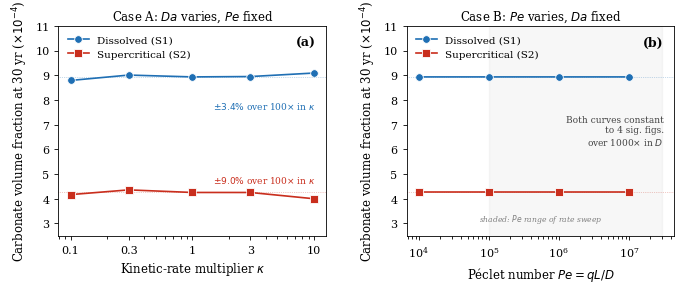

Source code (Python):
#!/usr/bin/env python3
"""
make_dape_figure.py

Generates fig_dape_disentangling.pdf — the Da-Pe disentangling figure
that responds to peer review concerns about whether the rate-sweep
trends are governed by Da or by associated changes in Pe.

The figure has two panels:
  Panel (a) Case A: carbonate VF vs kinetic-rate multiplier κ
            (Da varies, Pe held fixed)
  Panel (b) Case B: carbonate VF vs Péclet number Pe
            (Pe varies, Da held fixed)

Data values are from 18 PFLOTRAN simulations on hpc01, varying κ
(intrinsic rate constant multiplier) for Case A and varying D
(molecular diffusion coefficient) for Case B.

Usage:
    python3 make_dape_figure.py

Outputs (in current working directory):
    fig_dape_disentangling.pdf
    fig_dape_disentangling.png

Dependencies:
    numpy, matplotlib
"""

import numpy as np
import matplotlib.pyplot as plt
import matplotlib as mpl

# ---------------------------------------------------------------------
# Plot style — journal-ready, serif typeface
# ---------------------------------------------------------------------
mpl.rcParams['font.family'] = 'serif'
mpl.rcParams['font.size'] = 8
mpl.rcParams['axes.linewidth'] = 0.6
mpl.rcParams['xtick.major.width'] = 0.6
mpl.rcParams['ytick.major.width'] = 0.6
mpl.rcParams['xtick.major.size'] = 3
mpl.rcParams['ytick.major.size'] = 3

# ---------------------------------------------------------------------
# Simulation results (carbonate volume fraction at 30 years)
# ---------------------------------------------------------------------

# Case A: kinetic-rate sweep at fixed flow (varies Da, holds Pe)
caseA_dissolved = {
    0.1:  8.7890e-04,
    0.3:  9.0064e-04,
    1.0:  8.9321e-04,
    3.0:  8.9466e-04,
    10.0: 9.0891e-04,
}
caseA_scco2 = {
    0.1:  4.1677e-04,
    0.3:  4.3591e-04,
    1.0:  4.2546e-04,
    3.0:  4.2540e-04,
    10.0: 4.0000e-04,
}

# Case B: diffusion-coefficient sweep at fixed flow + kinetics
# (varies Pe, holds Da)
caseB_dissolved = {
    1.0e-10: 8.9321e-04,  # Pe = 1e7
    1.0e-9:  8.9321e-04,  # Pe = 1e6
    1.0e-8:  8.9321e-04,  # Pe = 1e5
    1.0e-7:  8.9320e-04,  # Pe = 1e4
}
caseB_scco2 = {
    1.0e-10: 4.2546e-04,
    1.0e-9:  4.2546e-04,
    1.0e-8:  4.2546e-04,
    1.0e-7:  4.2546e-04,
}

# Convert D to Pe (Q_BASE = base Darcy velocity, L_CHAR = characteristic length)
Q_BASE = 1.0e-5
L_CHAR = 100.0
def pe(D):
    return Q_BASE * L_CHAR / D


# ---------------------------------------------------------------------
# Figure
# ---------------------------------------------------------------------
fig, axes = plt.subplots(1, 2, figsize=(7.0, 3.0))
fig.subplots_adjust(left=0.09, right=0.97, top=0.88, bottom=0.18, wspace=0.30)

dissolved_color = '#1f6fb4'
scco2_color     = '#c92e1d'

# ===== Panel (a): Case A — Da varies, Pe fixed =====
ax = axes[0]
k_d = sorted(caseA_dissolved.keys())
v_d = [caseA_dissolved[k] for k in k_d]
k_s = sorted(caseA_scco2.keys())
v_s = [caseA_scco2[k] for k in k_s]

ax.semilogx(k_d, np.array(v_d) * 1e4,
            marker='o', color=dissolved_color, markersize=5.5,
            lw=1.2, mec='white', mew=0.6,
            label='Dissolved (S1)')
ax.semilogx(k_s, np.array(v_s) * 1e4,
            marker='s', color=scco2_color, markersize=5.5,
            lw=1.2, mec='white', mew=0.6,
            label='Supercritical (S2)')

# Reference lines at baseline (κ = 1) values
ax.axhline(caseA_dissolved[1.0] * 1e4, color=dissolved_color,
           lw=0.5, ls=':', alpha=0.5)
ax.axhline(caseA_scco2[1.0] * 1e4, color=scco2_color,
           lw=0.5, ls=':', alpha=0.5)

ax.set_xlabel(r'Kinetic-rate multiplier $\kappa$', fontsize=8.5)
ax.set_ylabel(r'Carbonate volume fraction at 30 yr ($\times 10^{-4}$)', fontsize=8.5)
ax.set_ylim(2.5, 11)
ax.set_xticks([0.1, 0.3, 1, 3, 10])
ax.set_xticklabels(['0.1', '0.3', '1', '3', '10'])
ax.legend(loc='upper left', fontsize=7.5, frameon=False)
ax.text(0.96, 0.95, '(a)', transform=ax.transAxes, fontsize=9,
        fontweight='bold', va='top', ha='right')
ax.set_title(r'Case A: $Da$ varies, $Pe$ fixed', fontsize=8.5, pad=4)

# Flatness annotations
ax.text(0.96, 0.62, r'$\pm 3.4\%$ over 100$\times$ in $\kappa$',
        transform=ax.transAxes, fontsize=6.5, ha='right', va='center',
        color=dissolved_color)
ax.text(0.96, 0.27, r'$\pm 9.0\%$ over 100$\times$ in $\kappa$',
        transform=ax.transAxes, fontsize=6.5, ha='right', va='center',
        color=scco2_color)


# ===== Panel (b): Case B — Pe varies, Da fixed =====
ax = axes[1]
D_d = sorted(caseB_dissolved.keys())
pe_d = [pe(D) for D in D_d]
v_bd = [caseB_dissolved[D] for D in D_d]
D_s = sorted(caseB_scco2.keys())
pe_s = [pe(D) for D in D_s]
v_bs = [caseB_scco2[D] for D in D_s]

order_d = np.argsort(pe_d)
pe_d_sorted = [pe_d[i] for i in order_d]
v_bd_sorted = [v_bd[i] for i in order_d]
order_s = np.argsort(pe_s)
pe_s_sorted = [pe_s[i] for i in order_s]
v_bs_sorted = [v_bs[i] for i in order_s]

ax.semilogx(pe_d_sorted, np.array(v_bd_sorted) * 1e4,
            marker='o', color=dissolved_color, markersize=5.5,
            lw=1.2, mec='white', mew=0.6,
            label='Dissolved (S1)')
ax.semilogx(pe_s_sorted, np.array(v_bs_sorted) * 1e4,
            marker='s', color=scco2_color, markersize=5.5,
            lw=1.2, mec='white', mew=0.6,
            label='Supercritical (S2)')

# Reference lines at the Case A baseline (visual continuity with panel a)
ax.axhline(caseA_dissolved[1.0] * 1e4, color=dissolved_color,
           lw=0.5, ls=':', alpha=0.5)
ax.axhline(caseA_scco2[1.0] * 1e4, color=scco2_color,
           lw=0.5, ls=':', alpha=0.5)

ax.set_xlabel('Péclet number $Pe = qL/D$', fontsize=8.5)
ax.set_ylabel(r'Carbonate volume fraction at 30 yr ($\times 10^{-4}$)', fontsize=8.5)
ax.set_ylim(2.5, 11)
ax.set_xticks([1e4, 1e5, 1e6, 1e7])
ax.legend(loc='upper left', fontsize=7.5, frameon=False)
ax.text(0.96, 0.95, '(b)', transform=ax.transAxes, fontsize=9,
        fontweight='bold', va='top', ha='right')
ax.set_title(r'Case B: $Pe$ varies, $Da$ fixed', fontsize=8.5, pad=4)

# Annotation
ax.text(0.96, 0.50,
        'Both curves constant\nto 4 sig. figs.\nover 1000$\\times$ in $D$',
        transform=ax.transAxes, fontsize=6.5, ha='right', va='center',
        color='#444444')

# Shade the Pe range spanned by the original rate sweep
ax.axvspan(1e5, 3e7, alpha=0.06, color='gray', zorder=0)
ax.text(0.5, 0.05, r'shaded: $Pe$ range of rate sweep',
        transform=ax.transAxes, fontsize=5.5, ha='center', va='bottom',
        color='gray', style='italic')


# ---------------------------------------------------------------------
# Save
# ---------------------------------------------------------------------
plt.savefig('fig_dape_disentangling.pdf', dpi=300,
            bbox_inches='tight', pad_inches=0.05)
plt.savefig('fig_dape_disentangling.png', dpi=200,
            bbox_inches='tight', pad_inches=0.05)
print('Saved: fig_dape_disentangling.pdf and fig_dape_disentangling.png')
